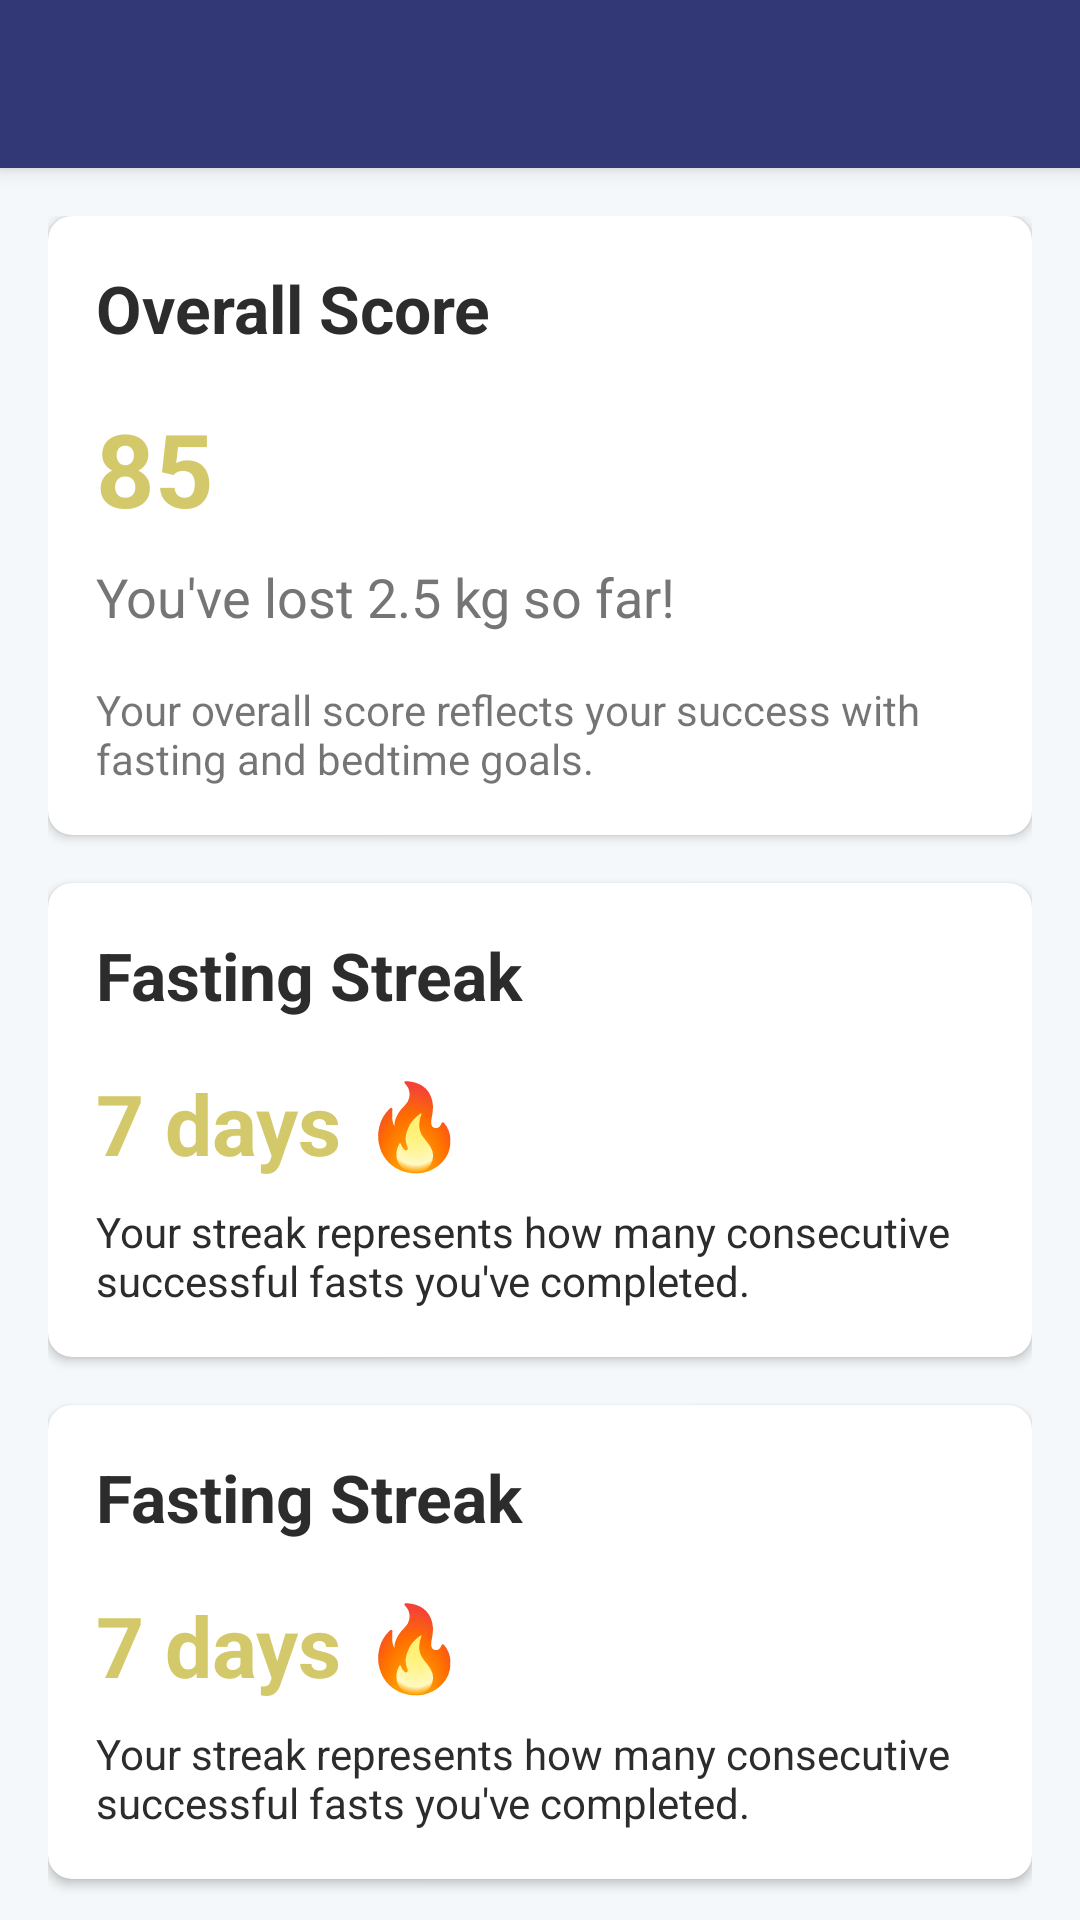

Layout XML and referenced resources for this Android screen:
<!-- AndroidManifest.xml: activity theme Theme.SleepFastTracker.NoActionBar -->
<!-- res/layout/activity_streaks.xml -->
<?xml version="1.0" encoding="utf-8"?>
<androidx.coordinatorlayout.widget.CoordinatorLayout 
    xmlns:android="http://schemas.android.com/apk/res/android"
    xmlns:app="http://schemas.android.com/apk/res-auto"
    android:layout_width="match_parent"
    android:layout_height="match_parent">

    <com.google.android.material.appbar.AppBarLayout
        android:layout_width="match_parent"
        android:layout_height="wrap_content">

        <androidx.appcompat.widget.Toolbar
            android:id="@+id/toolbar"
            android:layout_width="match_parent"
            android:layout_height="?android:attr/actionBarSize"
            android:background="?attr/colorPrimary"
            android:theme="@style/ThemeOverlay.AppCompat.Dark.ActionBar"
            app:popupTheme="@style/ThemeOverlay.AppCompat.Light" />

    </com.google.android.material.appbar.AppBarLayout>

    <androidx.core.widget.NestedScrollView
        android:layout_width="match_parent"
        android:layout_height="match_parent"
        android:background="@color/background_light"
        app:layout_behavior="@string/appbar_scrolling_view_behavior">

        <LinearLayout
            android:layout_width="match_parent"
            android:layout_height="wrap_content"
            android:orientation="vertical"
            android:padding="16dp">

            
            <include
                android:id="@+id/card_overall_score"
                layout="@layout/card_overall_score"
                android:layout_width="match_parent"
                android:layout_height="wrap_content"
                android:layout_marginBottom="16dp" />

            
            <include
                android:id="@+id/card_bedtime_streak"
                layout="@layout/card_streak"
                android:layout_width="match_parent"
                android:layout_height="wrap_content"
                android:layout_marginBottom="16dp" />

            
            <include
                android:id="@+id/card_fasting_streak"
                layout="@layout/card_streak"
                android:layout_width="match_parent"
                android:layout_height="wrap_content"
                android:layout_marginBottom="16dp" />
                
            
            <include
                android:id="@+id/card_achievements"
                layout="@layout/card_achievements"
                android:layout_width="match_parent"
                android:layout_height="wrap_content" />

            
            <View
                android:layout_width="match_parent"
                android:layout_height="80dp" />

        </LinearLayout>

    </androidx.core.widget.NestedScrollView>

</androidx.coordinatorlayout.widget.CoordinatorLayout>
<!-- res/layout/card_overall_score.xml (included above) -->
<?xml version="1.0" encoding="utf-8"?>
<androidx.cardview.widget.CardView xmlns:android="http://schemas.android.com/apk/res/android"
    xmlns:app="http://schemas.android.com/apk/res-auto"
    xmlns:tools="http://schemas.android.com/tools"
    android:layout_width="match_parent"
    android:layout_height="wrap_content"
    app:cardCornerRadius="8dp"
    app:cardElevation="2dp">

    <LinearLayout
        android:layout_width="match_parent"
        android:layout_height="wrap_content"
        android:orientation="vertical"
        android:padding="16dp">

        <TextView
            android:layout_width="wrap_content"
            android:layout_height="wrap_content"
            android:text="@string/overall_score"
            android:textAppearance="@style/TextAppearance.AppCompat.Large"
            android:textStyle="bold" />

        <TextView
            android:id="@+id/tvScoreValue"
            android:layout_width="wrap_content"
            android:layout_height="wrap_content"
            android:layout_marginTop="16dp"
            android:textAppearance="@style/TextAppearance.AppCompat.Display1"
            android:textColor="@color/colorAccent"
            android:textStyle="bold"
            tools:text="85" />

        <TextView
            android:id="@+id/tvWeightLost"
            android:layout_width="wrap_content"
            android:layout_height="wrap_content"
            android:layout_marginTop="8dp"
            android:textAppearance="@style/TextAppearance.AppCompat.Medium"
            tools:text="You've lost 2.5 kg so far!" />

        <TextView
            android:id="@+id/tvExplanation"
            android:layout_width="wrap_content"
            android:layout_height="wrap_content"
            android:layout_marginTop="16dp"
            android:text="@string/overall_score_explanation"
            android:textAppearance="@style/TextAppearance.AppCompat.Small" />

    </LinearLayout>
</androidx.cardview.widget.CardView>
<!-- res/layout/card_streak.xml (included above) -->
<?xml version="1.0" encoding="utf-8"?>
<androidx.cardview.widget.CardView xmlns:android="http://schemas.android.com/apk/res/android"
    xmlns:app="http://schemas.android.com/apk/res-auto"
    xmlns:tools="http://schemas.android.com/tools"
    android:layout_width="match_parent"
    android:layout_height="wrap_content"
    android:layout_margin="8dp"
    app:cardCornerRadius="8dp"
    app:cardElevation="2dp">

    <LinearLayout
        android:layout_width="match_parent"
        android:layout_height="wrap_content"
        android:orientation="vertical"
        android:padding="16dp">

        <TextView
            android:id="@+id/tvStreakTitle"
            android:layout_width="wrap_content"
            android:layout_height="wrap_content"
            android:textAppearance="@style/TextAppearance.AppCompat.Large"
            android:textStyle="bold"
            tools:text="Fasting Streak" />

        <TextView
            android:id="@+id/tvStreakValue"
            android:layout_width="wrap_content"
            android:layout_height="wrap_content"
            android:layout_marginTop="16dp"
            android:textAppearance="@style/TextAppearance.AppCompat.Display1"
            android:textColor="@color/colorAccent"
            android:textStyle="bold"
            android:textSize="28sp"
            tools:text="7 days 🔥" />

        <TextView
            android:id="@+id/tvStreakExplanation"
            android:layout_width="wrap_content"
            android:layout_height="wrap_content"
            android:layout_marginTop="8dp"
            android:textAppearance="@style/TextAppearance.AppCompat.Body1"
            tools:text="Your streak represents how many consecutive successful fasts you've completed." />

    </LinearLayout>

</androidx.cardview.widget.CardView>
<!-- res/layout/card_achievements.xml (included above) -->
<?xml version="1.0" encoding="utf-8"?>
<com.google.android.material.card.MaterialCardView
    xmlns:android="http://schemas.android.com/apk/res/android"
    xmlns:app="http://schemas.android.com/apk/res-auto"
    xmlns:tools="http://schemas.android.com/tools"
    android:layout_width="match_parent"
    android:layout_height="wrap_content"
    app:cardCornerRadius="8dp"
    app:cardBackgroundColor="@color/background_card"
    app:cardElevation="4dp">

    <LinearLayout
        android:layout_width="match_parent"
        android:layout_height="wrap_content"
        android:orientation="vertical"
        android:padding="16dp">

        
        <LinearLayout
            android:layout_width="match_parent"
            android:layout_height="wrap_content"
            android:orientation="horizontal"
            android:layout_marginBottom="12dp">

            <TextView
                android:id="@+id/tv_achievements_title"
                android:layout_width="0dp"
                android:layout_height="wrap_content"
                android:layout_weight="1"
                android:text="@string/card_title_achievements"
                android:textAppearance="?attr/textAppearanceHeadline6"
                android:textColor="@color/text_primary" />

            <TextView
                android:id="@+id/tv_achievements_count"
                android:layout_width="wrap_content"
                android:layout_height="wrap_content"
                android:textAppearance="?attr/textAppearanceBody1"
                android:textColor="@color/primary"
                android:textStyle="bold"
                tools:text="5/21 unlocked" />

        </LinearLayout>

        
        <TextView
            android:id="@+id/tv_achievements_points_summary"
            android:layout_width="match_parent"
            android:layout_height="wrap_content"
            android:layout_marginBottom="16dp"
            android:textAppearance="?attr/textAppearanceBody1"
            android:textColor="@color/text_primary"
            tools:text="You've earned 450 points from achievements" />

        
        <com.google.android.material.tabs.TabLayout
            android:id="@+id/tab_achievements"
            android:layout_width="match_parent"
            android:layout_height="wrap_content"
            android:layout_marginBottom="12dp"
            app:tabIndicatorColor="@color/primary"
            app:tabSelectedTextColor="@color/primary"
            app:tabTextColor="@color/text_secondary"
            app:tabMode="scrollable">

            <com.google.android.material.tabs.TabItem
                android:layout_width="wrap_content"
                android:layout_height="wrap_content"
                android:text="@string/category_all" />

            <com.google.android.material.tabs.TabItem
                android:layout_width="wrap_content"
                android:layout_height="wrap_content"
                android:text="@string/category_sleep" />

            <com.google.android.material.tabs.TabItem
                android:layout_width="wrap_content"
                android:layout_height="wrap_content"
                android:text="@string/category_fasting" />

            <com.google.android.material.tabs.TabItem
                android:layout_width="wrap_content"
                android:layout_height="wrap_content"
                android:text="@string/category_weight" />

        </com.google.android.material.tabs.TabLayout>

        
        <LinearLayout
            android:layout_width="match_parent"
            android:layout_height="wrap_content"
            android:orientation="horizontal"
            android:paddingStart="72dp"
            android:paddingEnd="36dp"
            android:paddingTop="4dp"
            android:paddingBottom="4dp">

            <TextView
                android:layout_width="0dp"
                android:layout_height="wrap_content"
                android:layout_weight="1"
                android:text="Achievement"
                android:textAppearance="?attr/textAppearanceCaption"
                android:textColor="@color/text_secondary"
                android:textStyle="bold" />

            <TextView
                android:layout_width="wrap_content"
                android:layout_height="wrap_content"
                android:text="Points"
                android:textAppearance="?attr/textAppearanceCaption"
                android:textColor="@color/text_secondary"
                android:textStyle="bold" />

        </LinearLayout>

        
        <View
            android:layout_width="match_parent"
            android:layout_height="1dp"
            android:background="@color/background_light"
            android:layout_marginBottom="4dp" />

        
        <androidx.recyclerview.widget.RecyclerView
            android:id="@+id/rv_achievements"
            android:layout_width="match_parent"
            android:layout_height="wrap_content"
            android:clipToPadding="false"
            android:scrollbars="none"
            android:nestedScrollingEnabled="false"
            tools:itemCount="3"
            tools:listitem="@layout/item_achievement" />

    </LinearLayout>

</com.google.android.material.card.MaterialCardView>
<!-- res/layout/item_achievement.xml (included above) -->
<?xml version="1.0" encoding="utf-8"?>
<LinearLayout xmlns:android="http://schemas.android.com/apk/res/android"
    xmlns:app="http://schemas.android.com/apk/res-auto"
    xmlns:tools="http://schemas.android.com/tools"
    android:layout_width="match_parent"
    android:layout_height="wrap_content"
    android:orientation="horizontal"
    android:paddingStart="6dp"
    android:paddingEnd="8dp"
    android:paddingTop="12dp"
    android:paddingBottom="12dp"
    android:background="?attr/selectableItemBackground">

    
    <TextView
        android:id="@+id/tv_achievement_emoticon"
        android:layout_width="42dp"
        android:layout_height="60dp"
        android:gravity="center"
        android:textSize="34sp"
        android:layout_gravity="center_vertical"
        tools:text="🔥" />

    
    <LinearLayout
        android:layout_width="0dp"
        android:layout_height="wrap_content"
        android:layout_weight="1"
        android:orientation="vertical"
        android:layout_marginStart="6dp"
        android:layout_marginEnd="4dp"
        android:layout_gravity="center_vertical">

        
        <LinearLayout
            android:layout_width="match_parent"
            android:layout_height="wrap_content"
            android:orientation="horizontal">

            
            <ImageView
                android:id="@+id/iv_achievement_category"
                android:layout_width="16dp"
                android:layout_height="16dp"
                android:layout_marginEnd="4dp"
                android:layout_gravity="center_vertical"
                android:visibility="gone"
                tools:visibility="visible"
                tools:src="@drawable/ic_weight"
                android:contentDescription="Category icon" />

            <TextView
                android:id="@+id/tv_achievement_name"
                android:layout_width="0dp"
                android:layout_height="wrap_content"
                android:layout_weight="1"
                android:textAppearance="?attr/textAppearanceSubtitle1"
                android:textColor="@color/text_primary"
                android:textStyle="bold"
                android:singleLine="true"
                android:ellipsize="end"
                tools:text="Fasting Grand Master" />

            <TextView
                android:id="@+id/tv_achievement_points"
                android:layout_width="wrap_content"
                android:layout_height="wrap_content"
                android:layout_marginStart="2dp"
                android:textSize="12sp"
                android:textColor="@color/primary"
                android:textStyle="bold"
                tools:text="+730 pts" />
        </LinearLayout>

        
        <TextView
            android:id="@+id/tv_achievement_description"
            android:layout_width="match_parent"
            android:layout_height="wrap_content"
            android:layout_marginTop="4dp"
            android:textAppearance="?attr/textAppearanceCaption"
            android:textColor="@color/text_secondary"
            tools:text="Fasted consistently for 2 years" />

    </LinearLayout>

    
    <ImageView
        android:id="@+id/iv_achievement_status"
        android:layout_width="20dp"
        android:layout_height="20dp"
        android:layout_gravity="center_vertical"
        android:layout_marginStart="2dp"
        app:tint="@color/success"
        android:src="@drawable/ic_check_circle"
        android:contentDescription="@string/achievement_unlocked_description" />

</LinearLayout>
<!-- resources referenced by this layout -->
<resources>
  <color name="background_card">#FFFFFF</color>
  <color name="background_light">#F5F8FA</color>
  <color name="colorAccent">@color/accent</color>
  <color name="primary">#323875</color>
  <color name="success">#4CAF50</color>
  <color name="text_primary">#2C2C2C</color>
  <color name="text_secondary">#757575</color>
  <!-- drawable ic_weight (drawable) -->
  <?xml version="1.0" encoding="utf-8"?>
  <vector xmlns:android="http://schemas.android.com/apk/res/android"
      android:width="24dp"
      android:height="24dp"
      android:viewportWidth="24"
      android:viewportHeight="24">
      <path
          android:fillColor="#4CAF50"
          android:pathData="M12,2C6.48,2 2,6.48 2,12C2,17.52 6.48,22 12,22C17.52,22 22,17.52 22,12C22,6.48 17.52,2 12,2ZM12,20C7.59,20 4,16.41 4,12C4,7.59 7.59,4 12,4C16.41,4 20,7.59 20,12C20,16.41 16.41,20 12,20Z" />
      <path
          android:fillColor="#4CAF50"
          android:pathData="M17,8H7C6.45,8 6,8.45 6,9V15C6,15.55 6.45,16 7,16H17C17.55,16 18,15.55 18,15V9C18,8.45 17.55,8 17,8ZM16,14H8V10H16V14ZM13.5,13L12,11L10.5,13H13.5Z" />
  </vector>
  <string name="achievement_unlocked_description">Achievement unlocked</string>
  <string name="card_title_achievements">Achievements</string>
  <string name="category_all">All</string>
  <string name="category_fasting">Fasting</string>
  <string name="category_sleep">Sleep</string>
  <string name="category_weight">Weight</string>
  <string name="overall_score">Overall Score</string>
  <string name="overall_score_explanation">Your overall score reflects your success with fasting and bedtime goals.</string>
  <style name="Theme.SleepFastTracker.NoActionBar" parent="Theme.MaterialComponents.Light.NoActionBar">
          
          <item name="colorPrimary">@color/primary</item>
          <item name="colorPrimaryVariant">@color/primary_dark</item>
          <item name="colorOnPrimary">@color/white</item>
          
          <item name="colorSecondary">@color/accent</item>
          <item name="colorSecondaryVariant">@color/accent</item>
          <item name="colorOnSecondary">@color/white</item>
          
          <item name="android:statusBarColor">?attr/colorPrimaryVariant</item>
          
          <item name="android:colorBackground">@color/background_light</item>
          <item name="colorSurface">@color/background_card</item>
          
          <item name="android:textColorPrimary">@color/text_primary</item>
          <item name="android:textColorSecondary">@color/text_secondary</item>
          
          <item name="android:forceDarkAllowed" tools:targetApi="q">false</item>
      </style>
  <color name="accent">#D4C96A</color>
  <color name="primary_dark">#191F58</color>
  <color name="white">#FFFFFFFF</color>
</resources>
